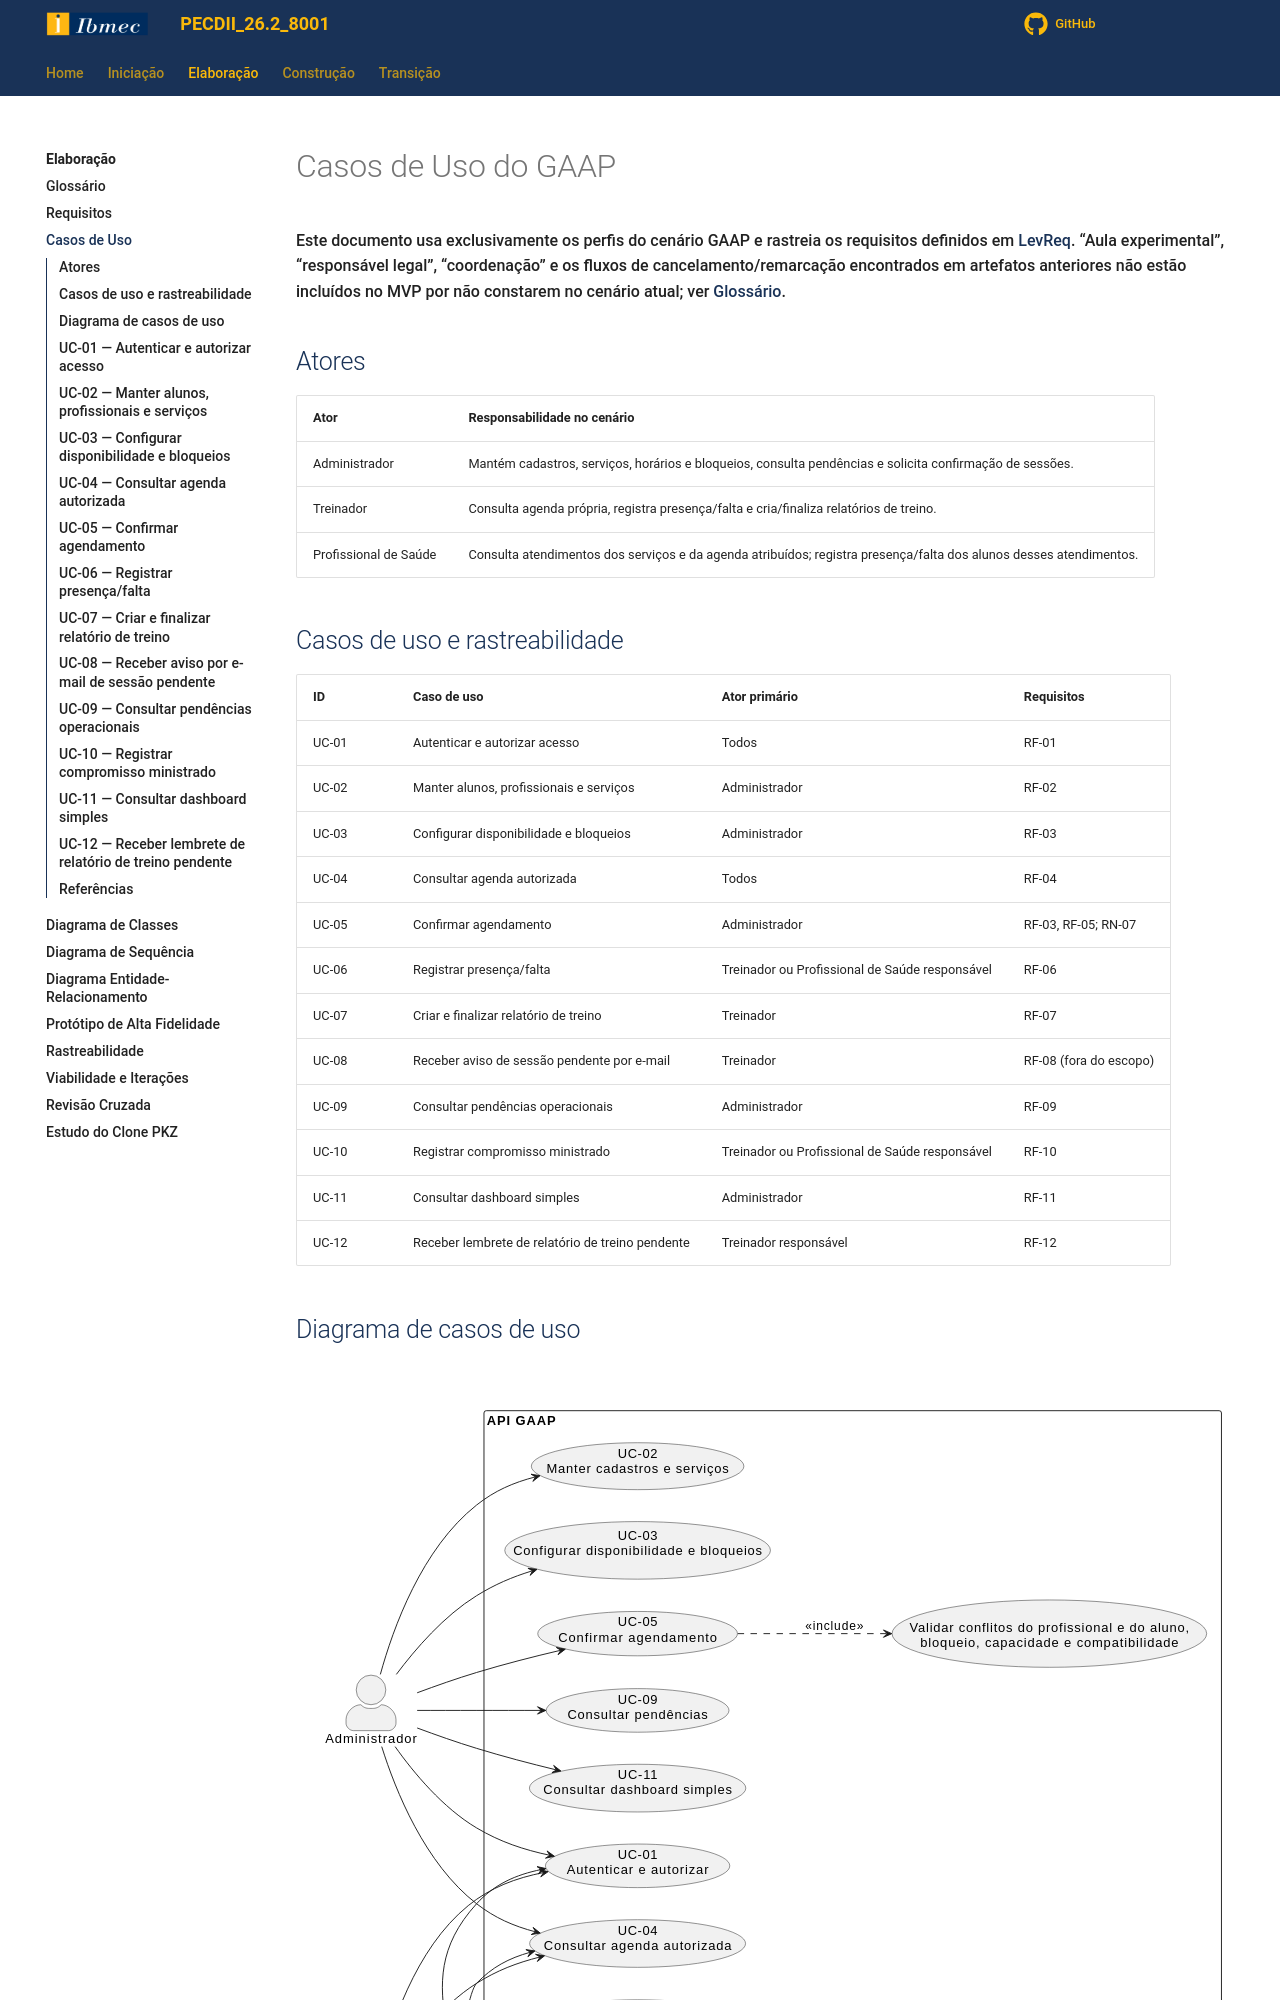

repository: Projetos-de-Extensao/PECDII_26.2_8001_I · page: Elaboracao/casos_de_uso/index.html · generator: mkdocs

---
id: casos_de_uso
title: Casos de Uso
---
# Casos de Uso do GAAP

Este documento usa exclusivamente os perfis do cenário GAAP e rastreia os requisitos definidos em [LevReq](levreq.md). “Aula experimental”, “responsável legal”, “coordenação” e os fluxos de cancelamento/remarcação encontrados em artefatos anteriores não estão incluídos no MVP por não constarem no cenário atual; ver [Glossário](glossario.md).

## Atores

| Ator | Responsabilidade no cenário |
|---|---|
| Administrador | Mantém cadastros, serviços, horários e bloqueios, consulta pendências e solicita confirmação de sessões. |
| Treinador | Consulta agenda própria, registra presença/falta e cria/finaliza relatórios de treino. |
| Profissional de Saúde | Consulta atendimentos dos serviços e da agenda atribuídos; registra presença/falta dos alunos desses atendimentos. |

## Casos de uso e rastreabilidade

| ID | Caso de uso | Ator primário | Requisitos |
|---|---|---|---|
| UC-01 | Autenticar e autorizar acesso | Todos | RF-01 |
| UC-02 | Manter alunos, profissionais e serviços | Administrador | RF-02 |
| UC-03 | Configurar disponibilidade e bloqueios | Administrador | RF-03 |
| UC-04 | Consultar agenda autorizada | Todos | RF-04 |
| UC-05 | Confirmar agendamento | Administrador | RF-03, RF-05; RN-07 |
| UC-06 | Registrar presença/falta | Treinador ou Profissional de Saúde responsável | RF-06 |
| UC-07 | Criar e finalizar relatório de treino | Treinador | RF-07 |
| UC-08 | Receber aviso de sessão pendente por e-mail | Treinador | RF-08 (fora do escopo) |
| UC-09 | Consultar pendências operacionais | Administrador | RF-09 |
| UC-10 | Registrar compromisso ministrado | Treinador ou Profissional de Saúde responsável | RF-10 |
| UC-11 | Consultar dashboard simples | Administrador | RF-11 |
| UC-12 | Receber lembrete de relatório de treino pendente | Treinador responsável | RF-12 |

## Diagrama de casos de uso

```plantuml
@startuml gaap_casos_de_uso
left to right direction
skinparam actorStyle awesome

actor Administrador as Admin
actor Treinador as Trainer
actor "Profissional de Saúde" as Health

rectangle "API GAAP" {
  usecase "UC-01\nAutenticar e autorizar" as UC01
  usecase "UC-02\nManter cadastros e serviços" as UC02
  usecase "UC-03\nConfigurar disponibilidade e bloqueios" as UC03
  usecase "UC-04\nConsultar agenda autorizada" as UC04
  usecase "UC-05\nConfirmar agendamento" as UC05
  usecase "Validar conflitos do profissional e do aluno,\nbloqueio, capacidade e compatibilidade" as VALID
  usecase "UC-06\nRegistrar presença/falta" as UC06
  usecase "UC-07\nCriar/finalizar relatório de treino" as UC07
  usecase "UC-08\nEnviar aviso de sessão pendente\n(exceção fora do escopo)" as UC08
  usecase "UC-09\nConsultar pendências" as UC09
  usecase "UC-10\nRegistrar compromisso ministrado" as UC10
  usecase "UC-11\nConsultar dashboard simples" as UC11
  usecase "UC-12\nReceber lembrete de relatório pendente" as UC12
}

Admin --> UC01
Admin --> UC02
Admin --> UC03
Admin --> UC04
Admin --> UC05
Admin --> UC09
Admin --> UC11
Trainer --> UC01
Trainer --> UC04
Trainer --> UC06
Trainer --> UC07
Trainer --> UC10
Trainer --> UC12
Trainer --> UC08
Health --> UC01
Health --> UC04
Health --> UC06
Health --> UC10
UC05 ..> VALID : <<include>>
@enduml
```
